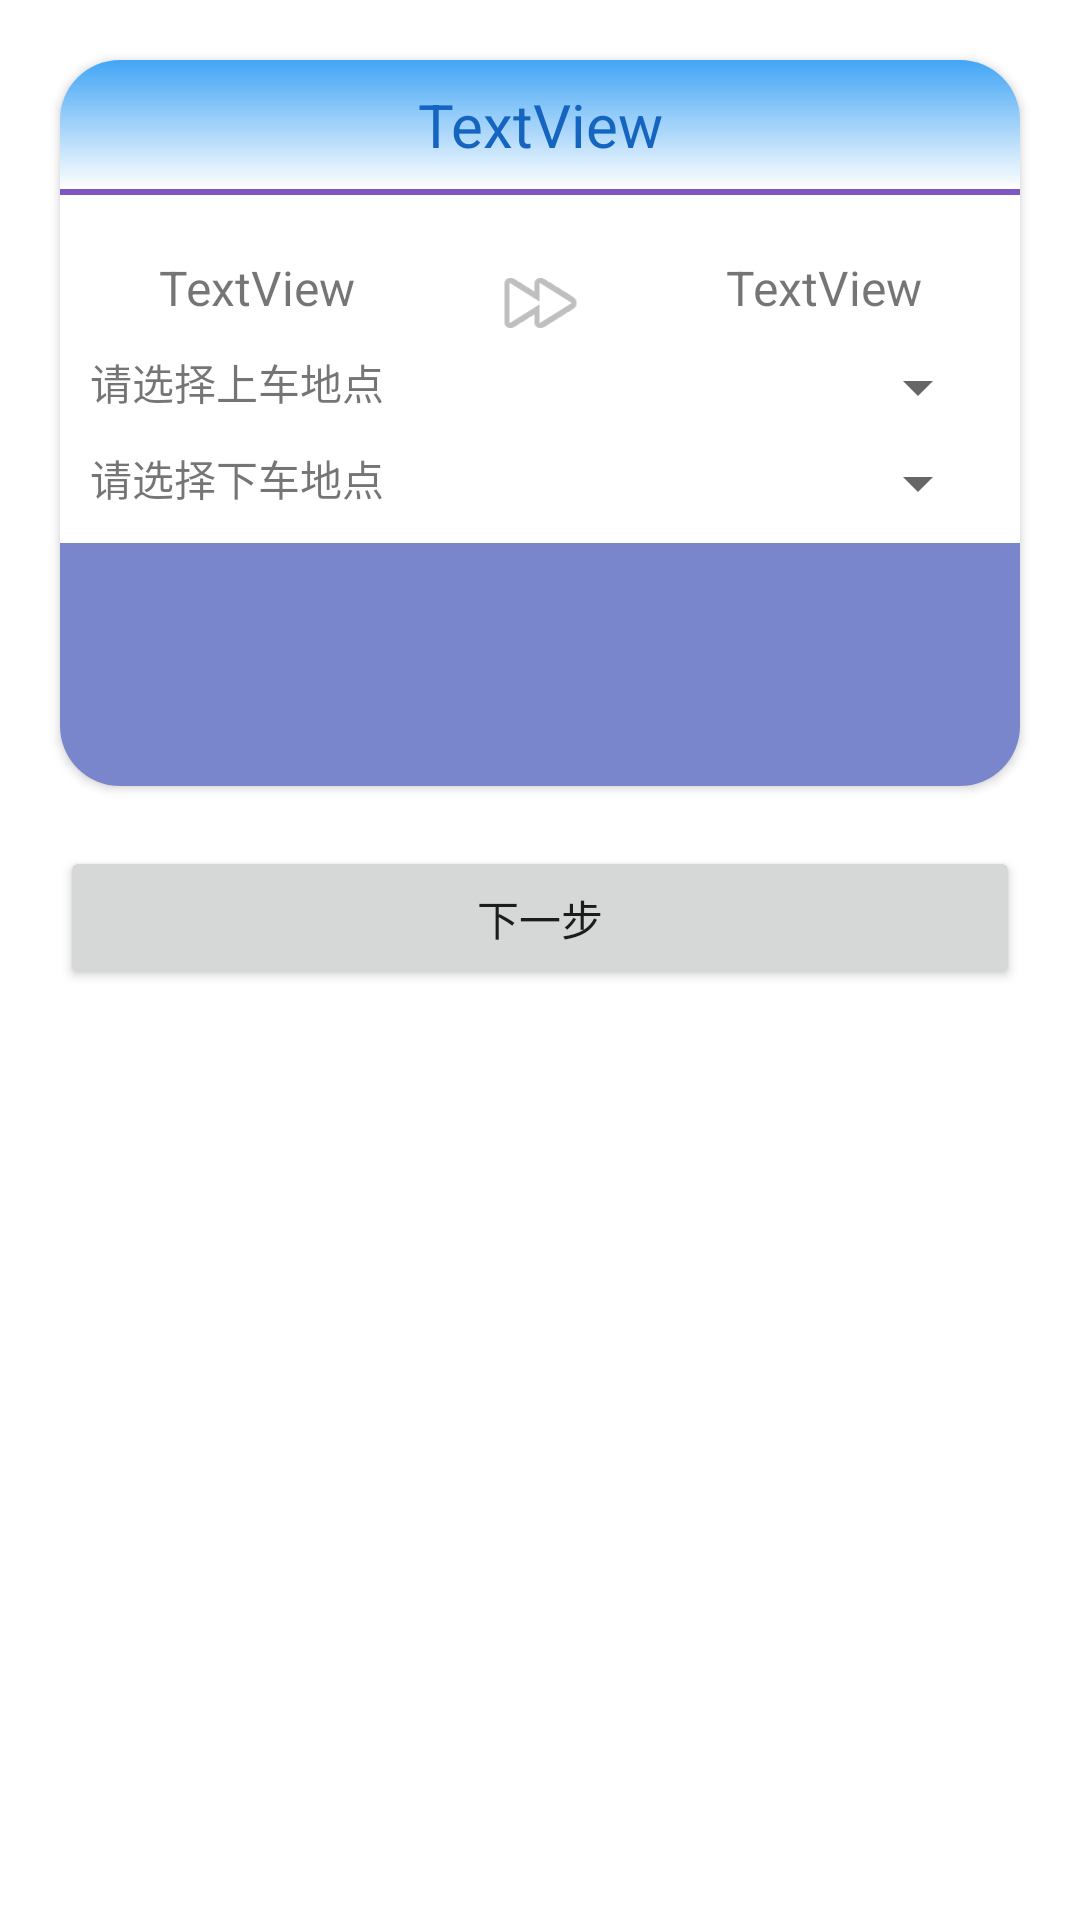

Write the Android layout XML for this screen, with the resource values it uses.
<!-- AndroidManifest.xml: application theme Theme.SmartCity_0715 -->
<!-- res/layout/activity_bus_info.xml -->
<?xml version="1.0" encoding="utf-8"?>
<androidx.constraintlayout.widget.ConstraintLayout xmlns:android="http://schemas.android.com/apk/res/android"
    xmlns:app="http://schemas.android.com/apk/res-auto"
    xmlns:tools="http://schemas.android.com/tools"
    android:layout_width="match_parent"
    android:layout_height="match_parent"
    tools:context=".bus.BusInfoActivity">

    <androidx.cardview.widget.CardView
        android:id="@+id/cardView4"
        android:layout_width="match_parent"
        android:layout_height="wrap_content"
        android:layout_margin="20dp"
        app:cardCornerRadius="20dp"
        app:layout_constraintEnd_toEndOf="parent"
        app:layout_constraintStart_toStartOf="parent"
        app:layout_constraintTop_toTopOf="parent">

        <LinearLayout
            android:layout_width="match_parent"
            android:layout_height="match_parent"
            android:orientation="vertical">

            <LinearLayout
                android:layout_width="match_parent"
                android:layout_height="match_parent"
                android:background="@drawable/my_card"
                android:orientation="horizontal"
                android:padding="8dp">

                <TextView
                    android:id="@+id/bus_info_line"
                    android:layout_width="0dp"
                    android:layout_height="wrap_content"
                    android:layout_weight="2"
                    android:gravity="center"
                    android:maxLines="1"
                    android:text="TextView"
                    android:textColor="#1565C0"
                    android:textSize="20sp" />

            </LinearLayout>

            <View
                android:id="@+id/view4"
                android:layout_width="match_parent"
                android:layout_height="2dp"
                android:layout_marginBottom="20dp"
                android:background="#7E57C2" />

            <LinearLayout
                android:layout_width="match_parent"
                android:layout_height="match_parent"
                android:layout_marginStart="10dp"
                android:layout_marginEnd="10dp"
                android:orientation="vertical">

                <LinearLayout
                    android:layout_width="match_parent"
                    android:layout_height="wrap_content"
                    android:orientation="horizontal">

                    <TextView
                        android:id="@+id/bus_info_first"
                        android:layout_width="wrap_content"
                        android:layout_height="wrap_content"
                        android:layout_weight="1"
                        android:gravity="center"
                        android:text="TextView"
                        android:textSize="16sp" />

                    <ImageView
                        android:id="@+id/imageView9"
                        android:layout_width="wrap_content"
                        android:layout_height="wrap_content"
                        android:layout_weight="1"
                        app:srcCompat="@android:drawable/ic_media_ff" />

                    <TextView
                        android:id="@+id/bus_info_end"
                        android:layout_width="wrap_content"
                        android:layout_height="wrap_content"
                        android:layout_weight="1"
                        android:gravity="center"
                        android:text="TextView"
                        android:textSize="16sp" />
                </LinearLayout>

                <LinearLayout
                    android:layout_width="match_parent"
                    android:layout_height="wrap_content"
                    android:orientation="horizontal">

                    <TextView
                        android:layout_width="0dp"
                        android:layout_height="wrap_content"
                        android:layout_weight="9"
                        android:text="请选择上车地点" />

                    <Spinner
                        android:id="@+id/bus_info_up"
                        android:layout_width="wrap_content"
                        android:layout_height="wrap_content" />

                </LinearLayout>

                <LinearLayout
                    android:layout_width="match_parent"
                    android:layout_height="wrap_content"
                    android:layout_marginTop="8dp"
                    android:layout_marginBottom="8dp"
                    android:orientation="horizontal">

                    <TextView
                        android:layout_width="0dp"
                        android:layout_height="wrap_content"
                        android:layout_weight="9"
                        android:text="请选择下车地点" />

                    <Spinner
                        android:id="@+id/bus_info_down"
                        android:layout_width="wrap_content"
                        android:layout_height="wrap_content" />

                </LinearLayout>

            </LinearLayout>

            <LinearLayout
                android:layout_width="match_parent"
                android:layout_height="wrap_content"
                android:background="#7986CB"
                android:orientation="vertical"
                android:padding="5dp">

                <TextView
                    android:id="@+id/bus_info_nick"
                    android:layout_width="match_parent"
                    android:layout_height="wrap_content"
                    android:layout_marginStart="15dp"
                    android:layout_marginTop="8dp"
                    android:layout_marginBottom="15dp"
                    android:textColor="#ECE8E8" />

                <TextView
                    android:id="@+id/bus_info_phone"
                    android:layout_width="match_parent"
                    android:layout_height="wrap_content"
                    android:layout_marginStart="15dp"
                    android:layout_marginBottom="10dp"
                    android:textColor="#ECE8E8" />
            </LinearLayout>

        </LinearLayout>

    </androidx.cardview.widget.CardView>

    <Button
        android:id="@+id/bus_info_jump"
        android:layout_width="match_parent"
        android:layout_height="wrap_content"
        android:layout_margin="20dp"
        android:text="下一步"
        app:layout_constraintEnd_toEndOf="parent"
        app:layout_constraintStart_toStartOf="parent"
        app:layout_constraintTop_toBottomOf="@+id/cardView4" />

</androidx.constraintlayout.widget.ConstraintLayout>
<!-- resources referenced by this layout -->
<resources>
  <!-- drawable my_card (drawable) -->
  <?xml version="1.0" encoding="utf-8"?>
  <shape xmlns:android="http://schemas.android.com/apk/res/android" android:shape="rectangle">
  
      <gradient android:angle="90" android:endColor="#42A5F5"/>
  
  </shape>
  <style name="Theme.SmartCity_0715" parent="Theme.MaterialComponents.DayNight.DarkActionBar">
          
          <item name="colorPrimary">@color/teal_200</item>
          <item name="colorPrimaryVariant">@color/purple_700</item>
          <item name="colorOnPrimary">@color/white</item>
          
          <item name="colorSecondary">@color/teal_200</item>
          <item name="colorSecondaryVariant">@color/teal_700</item>
          <item name="colorOnSecondary">@color/black</item>
          
          <item name="android:statusBarColor" tools:targetApi="l">?attr/colorPrimaryVariant</item>
          
      </style>
  <color name="teal_200">#FF03DAC5</color>
  <color name="purple_700">#FF3700B3</color>
  <color name="white">#FFFFFFFF</color>
  <color name="teal_700">#FF018786</color>
  <color name="black">#FF000000</color>
</resources>
